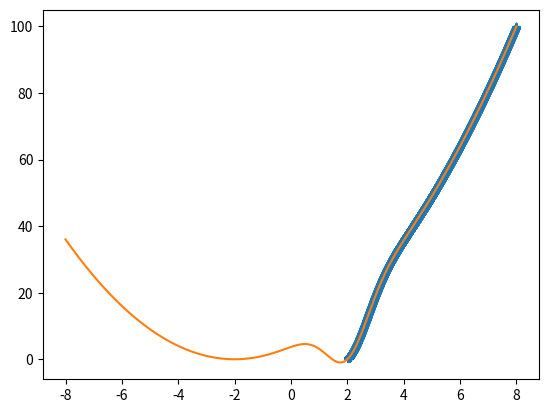

Write the Python code that produced this figure.
# This a implementation of Gradient Descent algorith applied to minimize FOBs.

import numpy as np
import matplotlib.pyplot as plt


# FOB
def f_x(x):
    return np.power(x + 2, 2) - 16 * np.exp(-np.power((x - 2), 2))


def main_plot():
    x = np.arange(-8, 8, 0.001) # Interval of x [-8,8]
    y = map(lambda u: f_x(u), x)
    plt.plot(x, list(y))

#main_plot()
#plt.show()


def grad_f_x(x):
    return (2 * x - 4) - 16 * (-2 * x + 4) * np.exp(-np.power(x - 2, 2))


def gradient_descent(x0, func, grad): #x0 = ponto inicial
    # precisão da solução
    precision = 0.001
    # Learning rate: muito pequeno pode demorar muito a convergir; muito grande pode fazer um 'overshoot' ao mínimo
    learning_rate = 0.0001
    # Temos de dar um limite ao número de iteracções
    max_iter = 10000
    x_new = x0
    res = []
    for i in range(max_iter):
        x_old = x_new
        # Vamos usar B = 1
        x_new = x_old - learning_rate * grad(x_old)
        f_x_new = func(x_new)
        f_x_old = func(x_old)
        res.append([x_new, f_x_new])
        print(f_x_new - f_x_old)
        if(abs (f_x_new - f_x_old) < precision):
            print("Precisão %f alcançada:" % (f_x_new - f_x_old))
            return np.array(res)
    print("Iteracção máxima alcançada")
    return np.array(res)

# Vamos então tentar encontrar o mínimo da função começando com um valor inicial de x0 = -8


x0 = 8
res = gradient_descent(x0, f_x, grad_f_x)
plt.plot(res[:, 0], res[:, 1], '+')
main_plot()
plt.show()